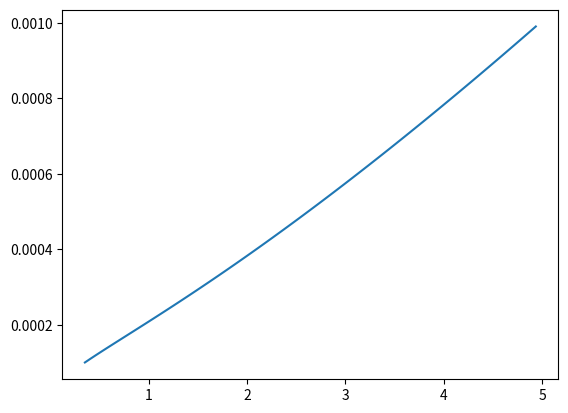

Here is the Python script that generated this plot:
import numpy as np
from matplotlib import pyplot as plt


def Fdf(u, v, nu, d):
    Rep = np.abs(u - v) * d / nu
    if Rep > 1000.0:
        C = 0.11 * Rep / 6.0
    else:
        C = 1 + np.power(Rep, 2.0 / 3.0) / 6.0
    Cd = 24.0 / Rep * C
    return Cd * rol * np.pi * np.power(d, 2.0) / 4.0 * (u - v) * np.abs(u - v) / 2.0


def Fgf(rop, d, g):
    return - rop * np.pi * np.power(d, 3.0) * g / 6.0

# dydx = (q(la, k) - q(la + num, k)) / num

def ueq(u, v, nu, d, rop, g):
    num = 0.00000000000001
    la = u
    while np.abs(Fgf(rop, d, g) + Fdf(la, v, nu, d)) > num:
        dydx = (Fdf(la + num, v, nu, d) - (Fdf(la, v, nu, d))) / num
        la = la - (Fdf(la, v, nu, d) + Fgf(rop, d, g)) / dydx
    return la


g = 9.81
d = np.arange(100.0/1000000.0, 1000.0/1000000.0, 10.0/1000000.0)       # m
u = 1.0                    # m/s
mu = 1.78 / 100000.0         # dynamical viscosity
rol = 1.24                   # density
nu = mu / rol
rop = 1500.0
v = 0.0
u = np.zeros([np.size(d)])

k = 0

for i in d:
    u[k] = ueq(1.0, v, nu, i, rop, g)
    print(ueq(1.0, v, nu, i, rop, g))
    k = k + 1
plt.plot(u, d)
plt.show()

